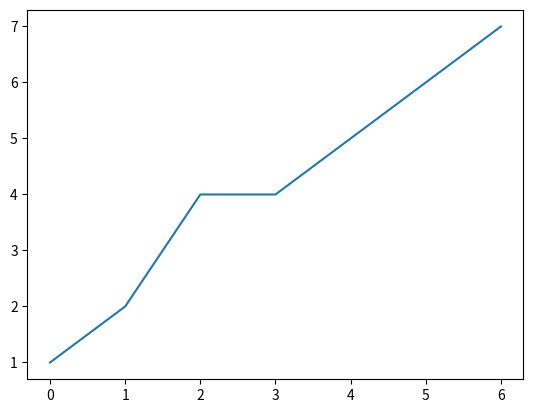

This chart was generated by the following Python code:
import matplotlib.pyplot as plt
import numpy as np

list = [1,2,4,4,5,6,7]
plt.plot(list)

plt.show()

